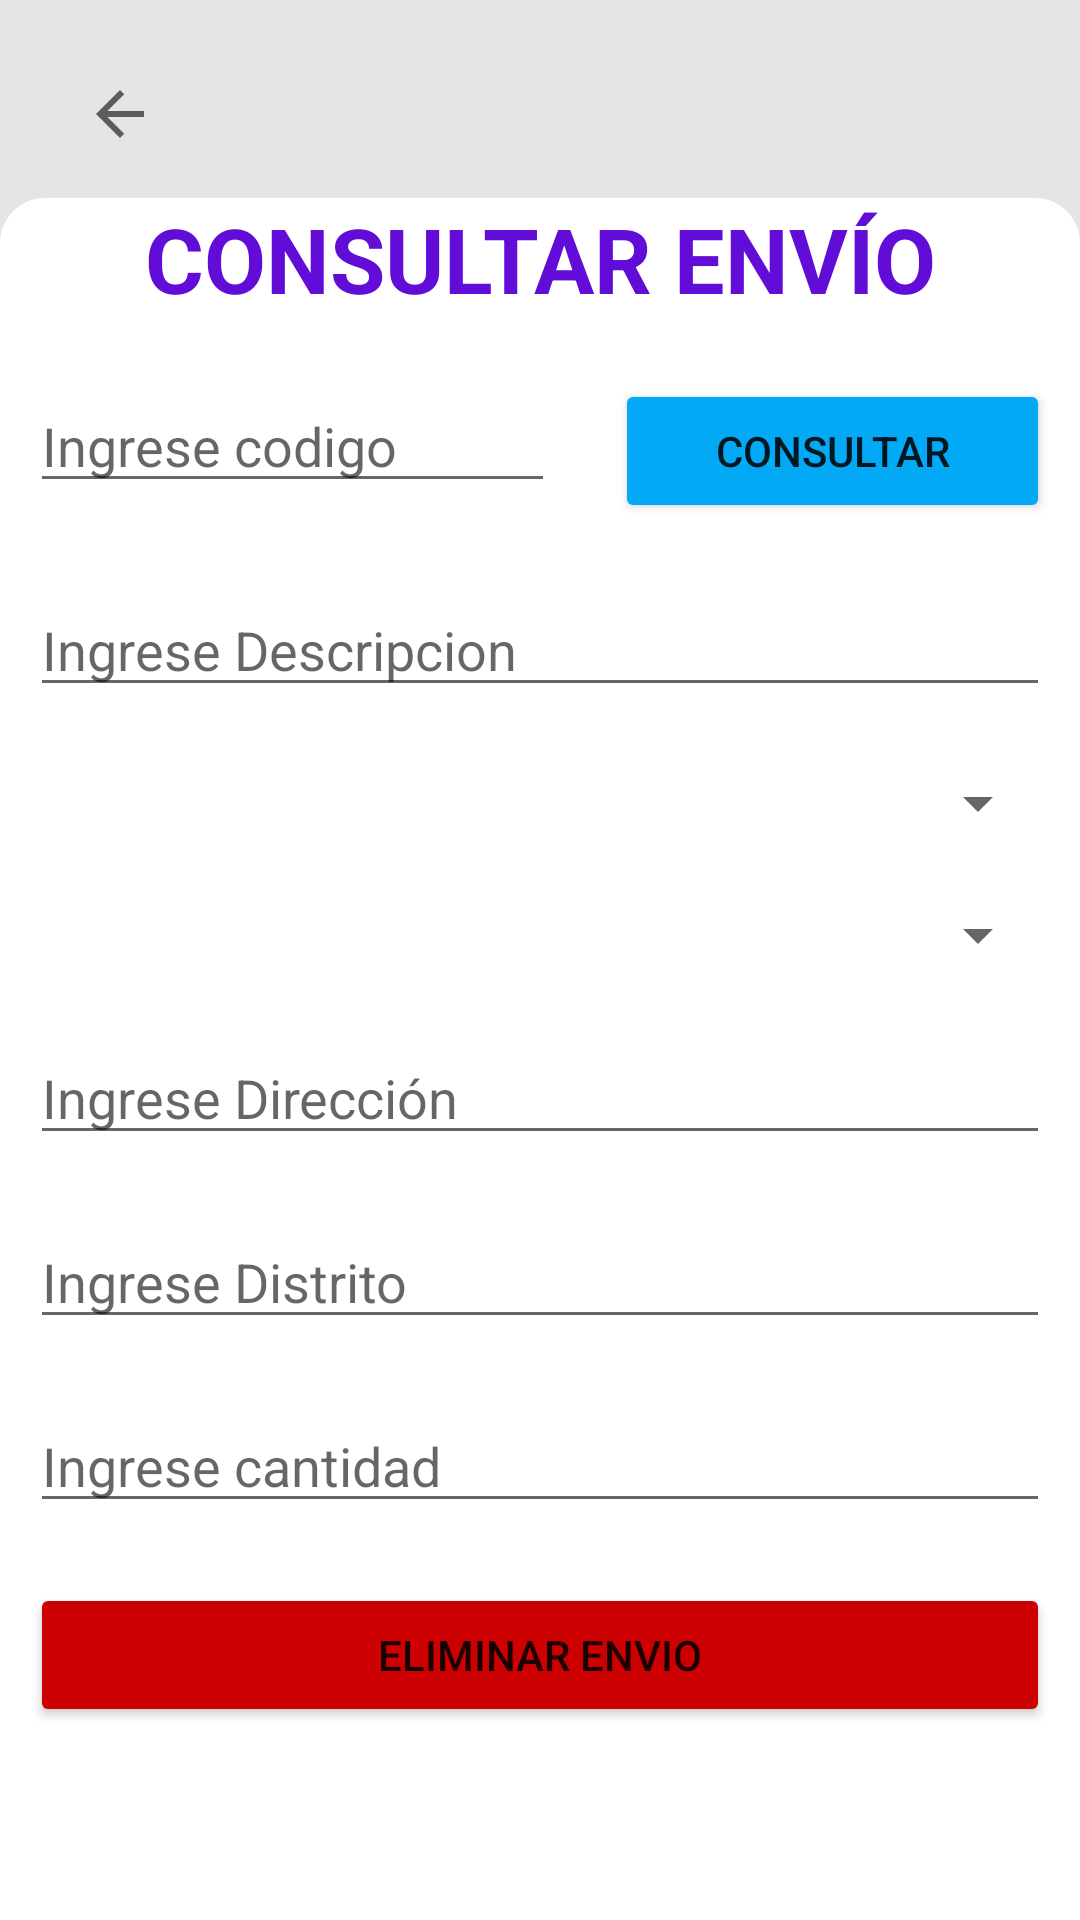

Reconstruct the res/layout file that produces this screen, plus the resources it refers to.
<!-- AndroidManifest.xml: application theme Theme.Project_Music_Store.NoActionBar -->
<!-- res/layout/activity_consulta_envio.xml -->
<?xml version="1.0" encoding="utf-8"?>
<androidx.constraintlayout.widget.ConstraintLayout xmlns:android="http://schemas.android.com/apk/res/android"
    xmlns:app="http://schemas.android.com/apk/res-auto"
    xmlns:tools="http://schemas.android.com/tools"
    android:layout_width="match_parent"
    android:layout_height="match_parent"
    android:background="#E5E5E5"
    tools:context=".ConsultaEnvioActivity">
    <LinearLayout
        android:id="@+id/fondoEnvioRegistrar2"
        android:layout_width="0dp"
        android:layout_height="0dp"
        android:layout_marginTop="66dp"
        android:background="@drawable/redondeado"

        android:orientation="vertical"
        app:layout_constraintBottom_toBottomOf="parent"
        app:layout_constraintEnd_toEndOf="parent"
        app:layout_constraintHorizontal_bias="0.0"
        app:layout_constraintStart_toStartOf="parent"
        app:layout_constraintTop_toTopOf="parent"
        app:layout_constraintVertical_bias="1.0">

        <ScrollView
            android:layout_width="match_parent"
            android:layout_height="match_parent"
            android:fillViewport="true">

            <LinearLayout
                android:layout_width="match_parent"
                android:layout_height="wrap_content"
                android:orientation="vertical"
                android:id="@+id/vistaConsultarEnvio"
                tools:context=".MainActivity">

                <TextView
                    android:id="@+id/tvTituloConsultar"
                    android:layout_width="match_parent"
                    android:layout_height="wrap_content"
                    android:layout_marginBottom="10sp"
                    android:text="CONSULTAR ENVÍO"
                    android:textAlignment="center"
                    android:textColor="#620CD8"
                    android:textSize="30sp"
                    android:textStyle="bold" />


                <LinearLayout
                    android:layout_width="match_parent"
                    android:layout_height="wrap_content"
                    android:orientation="horizontal">

                    <EditText
                        android:id="@+id/edtCodigoConsultarEnvio"
                        android:layout_width="132dp"
                        android:layout_height="wrap_content"
                        android:layout_weight="1"

                        android:layout_marginStart="10sp"
                        android:layout_marginTop="10sp"
                        android:layout_marginEnd="10sp"
                        android:layout_marginBottom="10sp"
                        android:ems="10"

                        android:hint="Ingrese codigo"
                        android:inputType="textPersonName" />

                    <Button
                        android:id="@+id/btnConsultarEnvio"
                        android:layout_width="wrap_content"
                        android:layout_height="wrap_content"
                        android:layout_marginStart="10sp"
                        android:layout_marginTop="10sp"
                        android:layout_marginEnd="10sp"
                        android:layout_marginBottom="10sp"
                        android:layout_weight="1"
                        android:backgroundTint="#03A9F4"
                        android:onClick="BotonConsultarEnvio"
                        android:text="Consultar" />
                </LinearLayout>

                <EditText
                    android:id="@+id/edtDescripcionConsultarEnvio"
                    android:layout_width="match_parent"
                    android:layout_height="wrap_content"
                    android:layout_marginStart="10sp"
                    android:layout_marginTop="10sp"
                    android:layout_marginEnd="10sp"
                    android:layout_marginBottom="10sp"
                    android:ems="10"
                    android:hint="Ingrese Descripcion"
                    android:inputType="textPersonName" />

                <Spinner
                    android:id="@+id/spProductosConsultarEnvio"
                    android:layout_marginStart="10sp"
                    android:layout_marginTop="10sp"
                    android:layout_marginEnd="10sp"
                    android:layout_marginBottom="10sp"
                    android:ems="10"
                    android:layout_width="match_parent"
                    android:layout_height="wrap_content" />

                <Spinner
                    android:id="@+id/spClientesConsultarEnvio"
                    android:layout_marginStart="10sp"
                    android:layout_marginTop="10sp"
                    android:layout_marginEnd="10sp"
                    android:layout_marginBottom="10sp"
                    android:ems="10"
                    android:layout_width="match_parent"
                    android:layout_height="wrap_content" />

                <EditText
                    android:id="@+id/edtDireccionConsultarEnvio"
                    android:layout_width="match_parent"
                    android:layout_height="wrap_content"
                    android:layout_marginStart="10sp"
                    android:layout_marginTop="10sp"
                    android:layout_marginEnd="10sp"
                    android:layout_marginBottom="10sp"
                    android:ems="10"
                    android:hint="Ingrese Dirección"
                    android:inputType="text" />

                <EditText
                    android:id="@+id/edtDistritoConsultarEnvio"
                    android:layout_width="match_parent"
                    android:layout_height="wrap_content"
                    android:layout_marginStart="10sp"
                    android:layout_marginTop="10sp"
                    android:layout_marginEnd="10sp"
                    android:layout_marginBottom="10sp"
                    android:ems="10"
                    android:hint="Ingrese Distrito"
                    android:inputType="text" />

                <EditText
                    android:id="@+id/edtCantidadConsultarEnvio"
                    android:layout_width="match_parent"
                    android:layout_height="wrap_content"
                    android:layout_marginStart="10sp"
                    android:layout_marginTop="10sp"
                    android:layout_marginEnd="10sp"
                    android:layout_marginBottom="10sp"
                    android:ems="10"
                    android:hint="Ingrese cantidad"
                    android:inputType="number" />

                <Button
                    android:id="@+id/btnEliminarEnvio"
                    android:layout_width="match_parent"
                    android:layout_height="wrap_content"
                    android:layout_marginStart="10sp"
                    android:layout_marginTop="10sp"
                    android:layout_marginEnd="10sp"
                    android:layout_marginBottom="10sp"
                    android:backgroundTint="#cc0000"
                    android:onClick="BotonEliminarEnvio"
                    android:text="ELIMINAR ENVIO" />

            </LinearLayout>

        </ScrollView>


    </LinearLayout>

    <ImageButton
        android:id="@+id/btnBackProdEnvio"
        android:layout_width="wrap_content"
        android:layout_height="wrap_content"
        android:layout_marginStart="16dp"
        android:layout_marginTop="16dp"
        android:layout_marginBottom="7dp"
        android:backgroundTint="#E5E5E5"
        android:onClick="BotonCerrarEnvio"
        app:layout_constraintBottom_toTopOf="@+id/fondoEnvioRegistrar"
        app:layout_constraintStart_toStartOf="parent"
        app:layout_constraintTop_toTopOf="parent"
        app:srcCompat="?attr/homeAsUpIndicator" />

</androidx.constraintlayout.widget.ConstraintLayout>
<!-- resources referenced by this layout -->
<resources>
  <!-- drawable redondeado (drawable) -->
  <?xml version="1.0" encoding="utf-8"?>
  <shape xmlns:android="http://schemas.android.com/apk/res/android">
      <solid android:color="#FFFFFF"/>
      <corners android:topLeftRadius="15dp" android:topRightRadius="15dp"/>
  </shape>
  <style name="Theme.Project_Music_Store.NoActionBar">
          <item name="windowActionBar">false</item>
          <item name="windowNoTitle">true</item>
      </style>
</resources>
